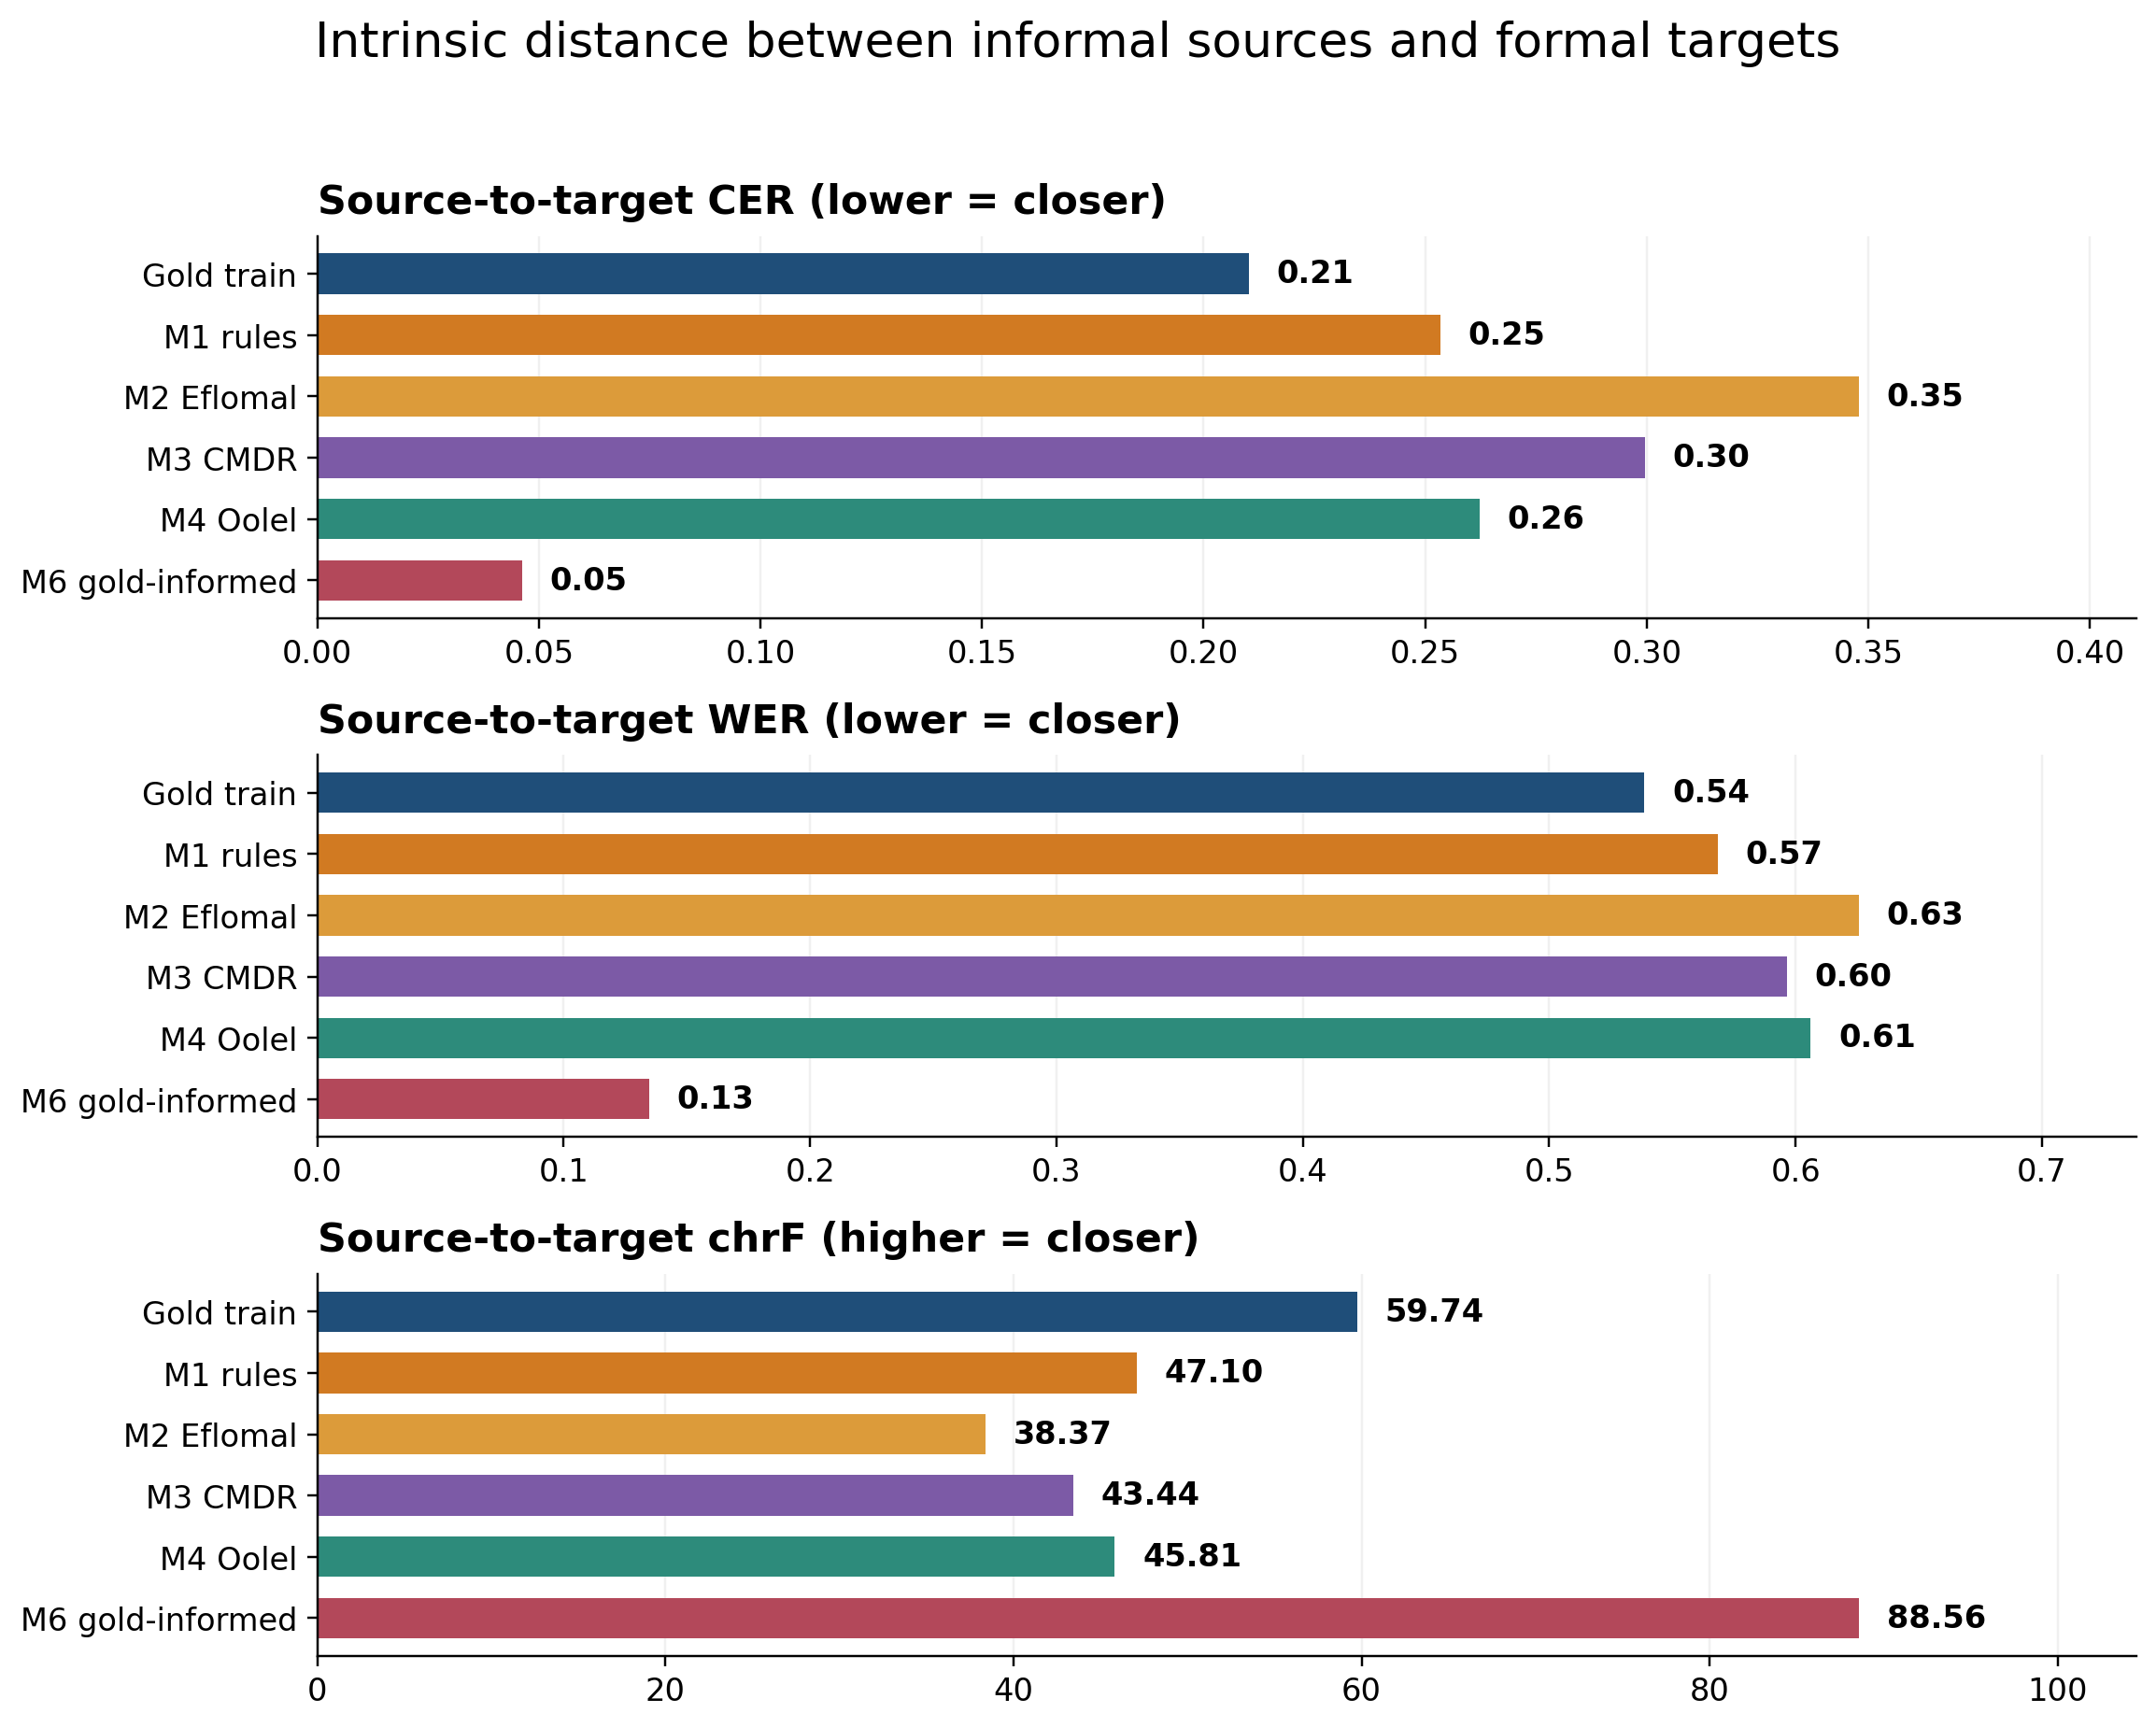

The file beside this chart, header and first rows:
condition, label, rows, changed_rows, changed_percent, source_chars_mean, target_chars_mean, source_target_length_ratio, character_edits_mean, word_edits_mean, cer, wer, chrf, exact_match
gold_train, Gold train, 142, 142, 100.0, 49.34, 48.06, 1.027, 10.1, 5.401, 0.2101, 0.5386, 59.74, 0.0
m1, M1 rules, 3330, 3326, 99.88, 82.79, 77.05, 1.074, 19.53, 9.932, 0.2535, 0.5685, 47.1, 0.0006006
m2, M2 Eflomal, 3330, 3329, 99.97, 82.73, 77.05, 1.074, 26.8, 10.93, 0.3479, 0.6257, 38.37, 0.0
m3, M3 CMDR, 3330, 3328, 99.94, 83.18, 77.05, 1.08, 23.08, 10.42, 0.2995, 0.5964, 43.44, 0.0003003
m4, M4 Oolel, 3330, 3330, 100.0, 82.29, 77.05, 1.068, 20.2, 10.59, 0.2622, 0.6062, 45.81, 0.0
m6, M6 gold-informed, 3330, 3106, 93.27, 78.43, 77.05, 1.018, 3.559, 2.354, 0.04619, 0.1347, 88.56, 0.06727
